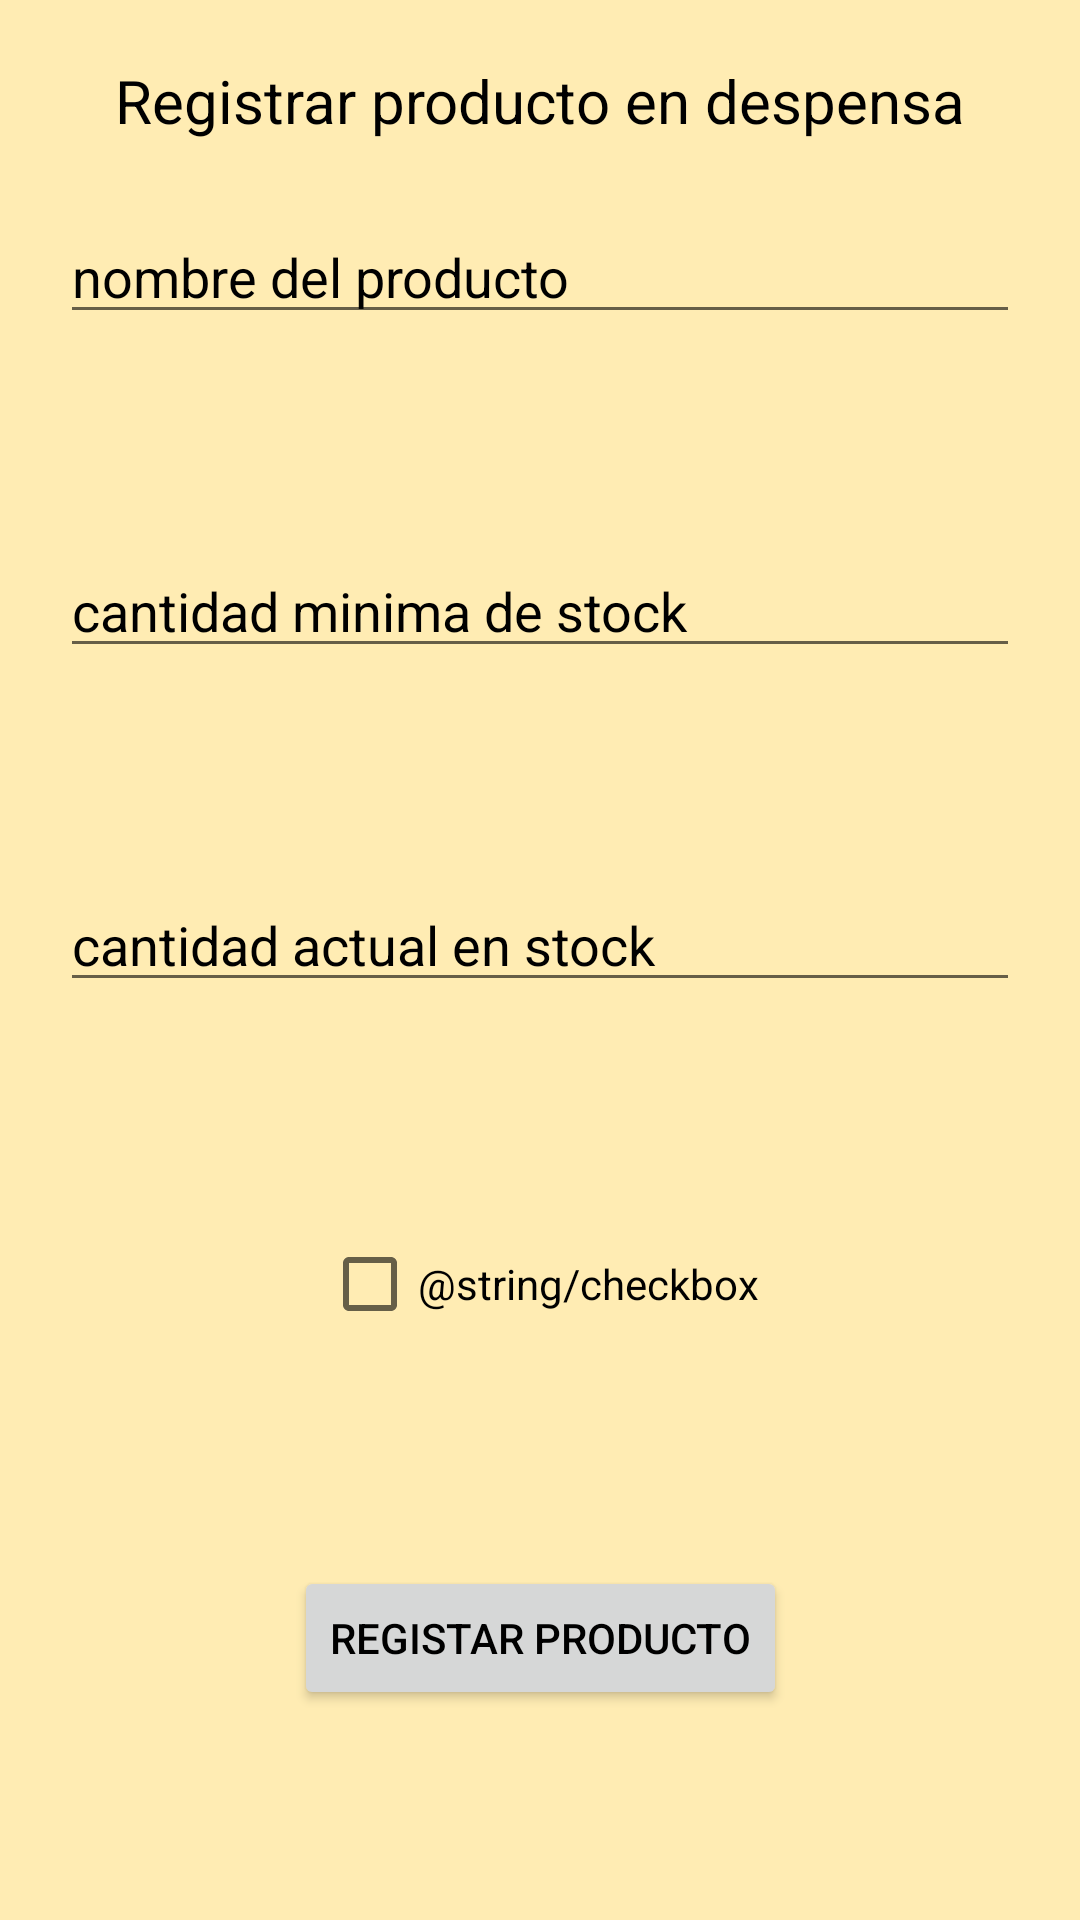

Android layout source for this screen:
<!-- AndroidManifest.xml: application theme Theme.MiDespensApp -->
<!-- res/layout/activity_main2.xml -->
<?xml version="1.0" encoding="utf-8"?>
<androidx.constraintlayout.widget.ConstraintLayout xmlns:android="http://schemas.android.com/apk/res/android"
    xmlns:app="http://schemas.android.com/apk/res-auto"
    xmlns:tools="http://schemas.android.com/tools"
    android:id="@+id/main"
    android:layout_width="match_parent"
    android:layout_height="match_parent"
    tools:context=".MainActivity2"
    android:background="?attr/colorSecondaryVariant"
    >

    <TextView
        android:id="@+id/titulo"
        android:layout_width="wrap_content"
        android:layout_height="wrap_content"
        android:text="@string/registar_prod_despensa_titulo"
        android:textSize="20sp"
        android:textColor="?attr/colorOnSecondary"
        android:layout_marginTop="20dp"
        app:layout_constraintTop_toTopOf="parent"
        app:layout_constraintStart_toStartOf="parent"
        app:layout_constraintEnd_toEndOf="parent" />

    <EditText
        android:id="@+id/nombreProducto"
        android:layout_width="match_parent"
        android:layout_height="wrap_content"
        android:hint="@string/nombreProducto"
        android:inputType="text"
        android:textColorHint="?attr/colorOnSecondary"
        android:layout_marginHorizontal="20dp"
        app:layout_constraintBottom_toTopOf="@id/cantidadMinimaStock"
        app:layout_constraintStart_toStartOf="parent"
        app:layout_constraintTop_toTopOf="parent" />

    <EditText
        android:id="@+id/cantidadMinimaStock"
        android:layout_width="match_parent"
        android:layout_height="wrap_content"
        android:hint="@string/cantidadMinimaProducto"
        android:textColorHint="?attr/colorOnSecondary"
        android:inputType="number"
        android:layout_marginHorizontal="20dp"
        app:layout_constraintBottom_toTopOf="@id/cantidadActual"
        app:layout_constraintStart_toStartOf="parent"
        app:layout_constraintTop_toBottomOf="@id/nombreProducto" />


    <EditText
        android:id="@+id/cantidadActual"
        android:layout_width="match_parent"
        android:layout_height="wrap_content"
        android:hint="@string/cantidad_en_stock"
        android:textColorHint="?attr/colorOnSecondary"
        android:inputType="number"
        android:allowClickWhenDisabled="true"
        android:layout_marginHorizontal="20dp"
        app:layout_constraintBottom_toTopOf="@id/checkBox"
        app:layout_constraintStart_toStartOf="parent"
        app:layout_constraintTop_toBottomOf="@id/cantidadMinimaStock" />

    <CheckBox
        android:layout_width="wrap_content"
        android:layout_height="wrap_content"
        android:text="@string/checkbox"
        android:id="@+id/checkBox"
        android:textColorHint="?attr/colorOnSecondary"
        app:layout_constraintTop_toBottomOf="@id/cantidadActual"
        app:layout_constraintStart_toStartOf="parent"
        app:layout_constraintBottom_toTopOf="@id/cantidadAComprar"
        app:layout_constraintEnd_toEndOf="parent" />

    <EditText
        android:id="@+id/cantidadAComprar"
        android:layout_width="match_parent"
        android:layout_height="wrap_content"
        android:hint="@string/cantidadParaComprar"
        android:inputType="number"
        android:textColorHint="?attr/colorOnSecondary"
        android:visibility="gone"
        android:layout_marginHorizontal="20dp"
        app:layout_constraintBottom_toTopOf="@id/botonRegistrarEnDespensa"
        app:layout_constraintStart_toStartOf="parent"
        app:layout_constraintTop_toBottomOf="@id/checkBox" />



    <Button
        android:id="@+id/botonRegistrarEnDespensa"
        android:layout_width="wrap_content"
        android:layout_height="wrap_content"
        android:text="@string/registar_prod_despensa"
        android:textColor="?attr/colorOnSecondary"
        app:layout_constraintBottom_toBottomOf="parent"
        app:layout_constraintLeft_toLeftOf="parent"
        app:layout_constraintRight_toRightOf="parent"
        app:layout_constraintTop_toBottomOf="@id/cantidadAComprar" />

</androidx.constraintlayout.widget.ConstraintLayout>
<!-- resources referenced by this layout -->
<resources>
  <string name="cantidadMinimaProducto">cantidad minima de stock</string>
  <string name="cantidadParaComprar">Cantidad a comprar</string>
  <string name="cantidad_en_stock">cantidad actual en stock</string>
  <string name="nombreProducto">nombre del producto</string>
  <string name="registar_prod_despensa">registar producto</string>
  <string name="registar_prod_despensa_titulo">Registrar producto en despensa</string>
  <style name="Theme.MiDespensApp" parent="Theme.MaterialComponents.DayNight.DarkActionBar">
          
          <item name="colorPrimary">@color/yellow_200</item>
          <item name="colorPrimaryVariant">@color/orange_200</item>
          <item name="colorOnPrimary">@color/black</item>
          
          <item name="colorSecondary">@color/orange_200</item>
          <item name="colorSecondaryVariant">@color/colorDeFondo</item>
          <item name="colorOnSecondary">@color/black</item>
          
          <item name="android:statusBarColor">?attr/colorPrimaryVariant</item>
          
      </style>
  <color name="yellow_200">#F9A825</color>
  <color name="orange_200">#EF6C00</color>
  <color name="black">#FF000000</color>
  <color name="colorDeFondo">#FFECB3</color>
</resources>
